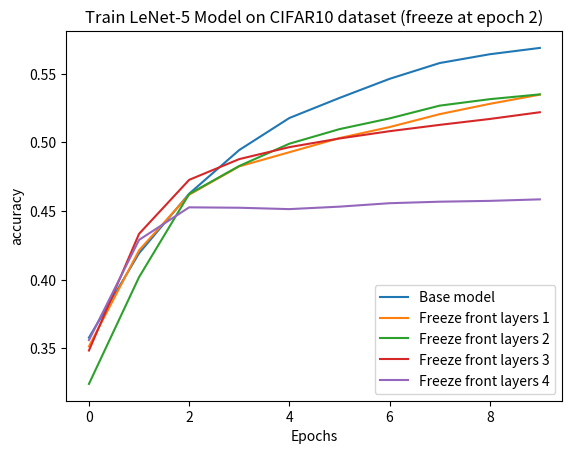
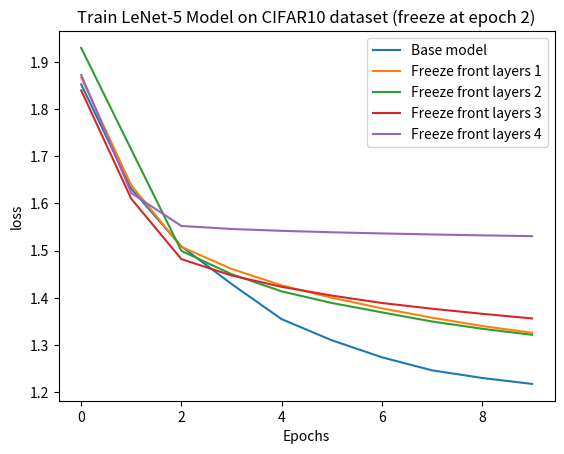

Source code (Python) for these figures, in order:
import matplotlib.pyplot as plt

all_loss = [[
    1.8523476123809814, 1.631091833114624, 1.5088235139846802,
    1.4291595220565796, 1.35450279712677, 1.3098115921020508,
    1.273697853088379, 1.2460038661956787, 1.229794979095459,
    1.2171369791030884
],
            [
                1.8670097589492798, 1.6381103992462158, 1.5078295469284058,
                1.4611468315124512, 1.4262396097183228, 1.3999686241149902,
                1.3774938583374023, 1.3576470613479614, 1.339961051940918,
                1.3256330490112305
            ],
            [
                1.9296618700027466, 1.713958978652954, 1.4992014169692993,
                1.4499967098236084, 1.413470983505249, 1.388793706893921,
                1.368943214416504, 1.3495736122131348, 1.3341377973556519,
                1.3212769031524658
            ],
            [
                1.8397067785263062, 1.6096609830856323, 1.4817785024642944,
                1.4471687078475952, 1.4230316877365112, 1.4044910669326782,
                1.3887920379638672, 1.3766429424285889, 1.3658781051635742,
                1.3560066223144531
            ],
            [
                1.8725837469100952, 1.6218891143798828, 1.5520951747894287,
                1.5457165241241455, 1.5417664051055908, 1.538739800453186,
                1.5362632274627686, 1.5341098308563232, 1.5322201251983643,
                1.530527949333191
            ]]
all_acc = [[
    0.3578999936580658, 0.41929998993873596, 0.4625999927520752,
    0.4943999946117401, 0.5177000164985657, 0.5322999954223633,
    0.5461999773979187, 0.557699978351593, 0.5641000270843506,
    0.5687000155448914
],
           [
               0.351500004529953, 0.4214000105857849, 0.461899995803833,
               0.48249998688697815, 0.4927999973297119, 0.5030999779701233,
               0.5110999941825867, 0.5205000042915344, 0.527999997138977,
               0.5346999764442444
           ],
           [
               0.32420000433921814, 0.4018999934196472, 0.46239998936653137,
               0.4828000068664551, 0.49900001287460327, 0.5095999836921692,
               0.5174000263214111, 0.5267000198364258, 0.5314000248908997,
               0.5349000096321106
           ],
           [
               0.34850001335144043, 0.4334000051021576, 0.47269999980926514,
               0.4878000020980835, 0.4964999854564667, 0.5027999877929688,
               0.5080999732017517, 0.5127000212669373, 0.5170000195503235,
               0.5218999981880188
           ],
           [
               0.3560999929904938, 0.42899999022483826, 0.4526999890804291,
               0.45239999890327454, 0.4514000117778778, 0.45320001244544983,
               0.45570001006126404, 0.45680001378059387, 0.45739999413490295,
               0.4584999978542328
           ]]
# fig = plt.figure(figsize=10)
# ax = fig.add_subplot(1, 1, 1)

for idx, (loss, acc) in enumerate(zip(all_loss, all_acc)):
    print(loss)
    print(acc)
    label = ''

    if idx == 0:
        label = 'Base model'
    else:
        label = 'Freeze front layers {}'.format(idx)

    plt.figure(1)
    plt.plot(acc, label=label)

    plt.figure(2)
    plt.plot(loss, label=label)

plt.figure(1)
plt.title('Train LeNet-5 Model on CIFAR10 dataset (freeze at epoch 2)')
plt.legend()
plt.ylabel("accuracy")  # y label
plt.xlabel("Epochs")  # x label

plt.figure(2)
plt.title('Train LeNet-5 Model on CIFAR10 dataset (freeze at epoch 2)')
plt.legend()
plt.ylabel("loss")  # y label
plt.xlabel("Epochs")  # x label

plt.show()
